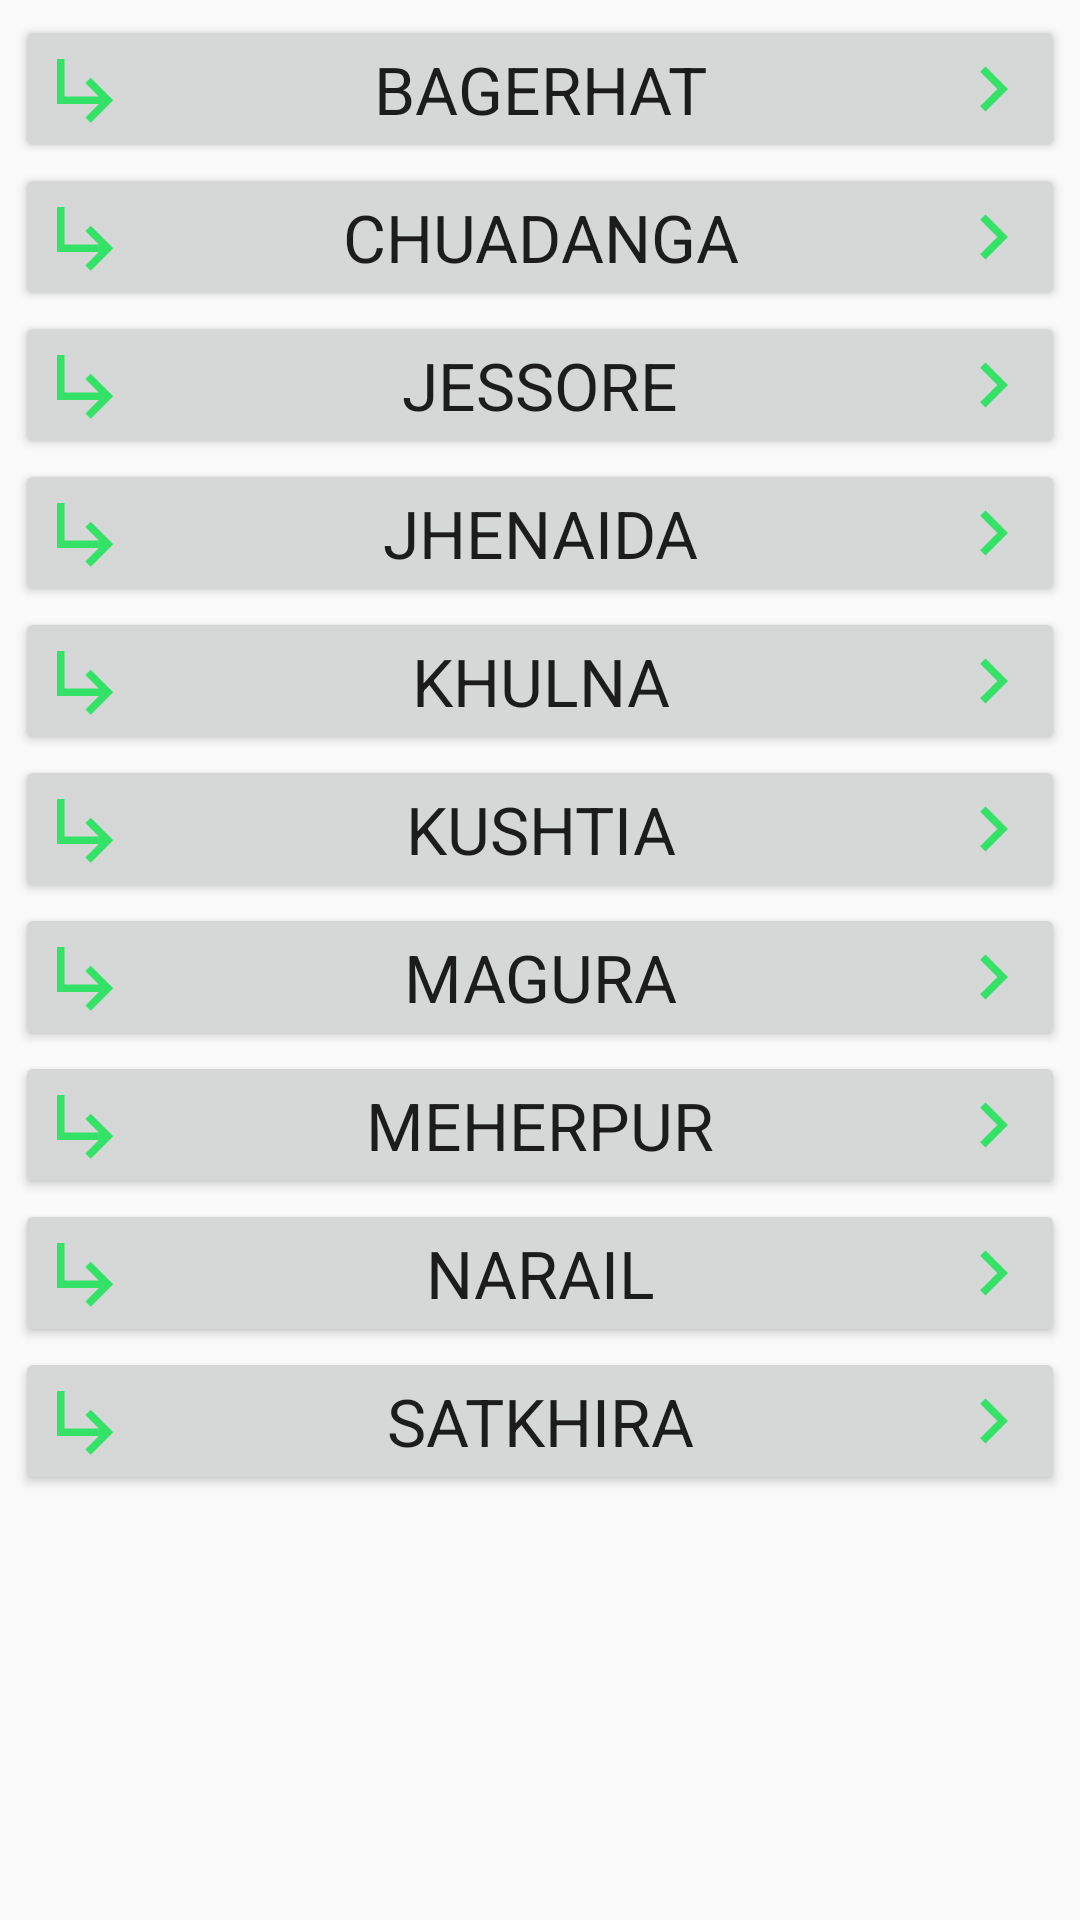

Produce the Android XML layout that renders to this screen, including the resource entries it uses.
<!-- AndroidManifest.xml: application theme AppTheme -->
<!-- res/layout/activity_division__khulna.xml -->
<?xml version="1.0" encoding="utf-8"?>
<LinearLayout xmlns:android="http://schemas.android.com/apk/res/android"
    xmlns:app="http://schemas.android.com/apk/res-auto"
    xmlns:tools="http://schemas.android.com/tools"
    android:layout_width="match_parent"
    android:layout_height="match_parent"
    android:padding="5dp"
    android:orientation="vertical"
    tools:context=".Division_Khulna">

    <ScrollView
        android:layout_width="match_parent"
        android:layout_height="match_parent"
        tools:ignore="UselessParent">
        <LinearLayout
            android:orientation="vertical"
            android:layout_width="match_parent"
            android:layout_height="wrap_content">

            <Button
                android:drawableStart="@drawable/right_pointer_left"
                android:drawableEnd="@drawable/right_pointer_right"
                android:id="@+id/bagerhat_district_ID"
                android:text="@string/bagerhat_district"
                style="@style/TextAppearance.AppCompat.Large"
                android:layout_width="match_parent"
                android:layout_height="wrap_content"/>

            <Button
                android:drawableStart="@drawable/right_pointer_left"
                android:drawableEnd="@drawable/right_pointer_right"
                android:id="@+id/chuadanga_district_ID"
                android:text="@string/chuadanga_district"
                style="@style/TextAppearance.AppCompat.Large"
                android:layout_width="match_parent"
                android:layout_height="wrap_content"/>

            <Button
                android:drawableStart="@drawable/right_pointer_left"
                android:drawableEnd="@drawable/right_pointer_right"
                android:id="@+id/jessore_district_ID"
                android:text="@string/jessore_district"
                style="@style/TextAppearance.AppCompat.Large"
                android:layout_width="match_parent"
                android:layout_height="wrap_content"/>

            <Button
                android:drawableStart="@drawable/right_pointer_left"
                android:drawableEnd="@drawable/right_pointer_right"
                android:id="@+id/jhenaida_district_ID"
                android:text="@string/jhenaida_district"
                style="@style/TextAppearance.AppCompat.Large"
                android:layout_width="match_parent"
                android:layout_height="wrap_content"/>

            <Button
                android:drawableStart="@drawable/right_pointer_left"
                android:drawableEnd="@drawable/right_pointer_right"
                android:id="@+id/khulna_district_ID"
                android:text="@string/khulna_district"
                style="@style/TextAppearance.AppCompat.Large"
                android:layout_width="match_parent"
                android:layout_height="wrap_content"/>

            <Button
                android:drawableStart="@drawable/right_pointer_left"
                android:drawableEnd="@drawable/right_pointer_right"
                android:id="@+id/kushtia_district_ID"
                android:text="@string/kushtia_district"
                style="@style/TextAppearance.AppCompat.Large"
                android:layout_width="match_parent"
                android:layout_height="wrap_content"/>

            <Button
                android:drawableStart="@drawable/right_pointer_left"
                android:drawableEnd="@drawable/right_pointer_right"
                android:id="@+id/magura_district_ID"
                android:text="@string/magura_district"
                style="@style/TextAppearance.AppCompat.Large"
                android:layout_width="match_parent"
                android:layout_height="wrap_content"/>

            <Button
                android:drawableStart="@drawable/right_pointer_left"
                android:drawableEnd="@drawable/right_pointer_right"
                android:id="@+id/meherpur_district_ID"
                android:text="@string/meherpur_district"
                style="@style/TextAppearance.AppCompat.Large"
                android:layout_width="match_parent"
                android:layout_height="wrap_content"/>

            <Button
                android:drawableStart="@drawable/right_pointer_left"
                android:drawableEnd="@drawable/right_pointer_right"
                android:id="@+id/narail_district_ID"
                android:text="@string/narail_district"
                style="@style/TextAppearance.AppCompat.Large"
                android:layout_width="match_parent"
                android:layout_height="wrap_content"/>

            <Button
                android:drawableStart="@drawable/right_pointer_left"
                android:drawableEnd="@drawable/right_pointer_right"
                android:id="@+id/satkhira_district_ID"
                android:text="@string/satkhira_district"
                style="@style/TextAppearance.AppCompat.Large"
                android:layout_width="match_parent"
                android:layout_height="wrap_content"/>


        </LinearLayout>
    </ScrollView>

</LinearLayout>
<!-- resources referenced by this layout -->
<resources>
  <!-- drawable right_pointer_left (drawable-anydpi) -->
  <vector xmlns:android="http://schemas.android.com/apk/res/android"
      android:width="24dp"
      android:height="24dp"
      android:viewportWidth="24"
      android:viewportHeight="24"
      android:tint="#09E54B"
      android:alpha="0.8">
    <group android:scaleX="1.25"
        android:scaleY="1.25"
        android:translateX="-3"
        android:translateY="-3">
      <path
          android:fillColor="@android:color/white"
          android:pathData="M19,15l-6,6 -1.42,-1.42L15.17,16H4V4h2v10h9.17l-3.59,-3.58L13,9l6,6z"/>
    </group>
  </vector>
  <!-- drawable right_pointer_right (drawable-anydpi) -->
  <vector xmlns:android="http://schemas.android.com/apk/res/android"
      android:width="24dp"
      android:height="24dp"
      android:viewportWidth="24"
      android:viewportHeight="24"
      android:tint="#09E54B"
      android:alpha="0.8">
    <group android:scaleX="1.25"
        android:scaleY="1.25"
        android:translateX="-3"
        android:translateY="-3">
      <path
          android:fillColor="@android:color/white"
          android:pathData="M8.59,16.59L13.17,12 8.59,7.41 10,6l6,6 -6,6 -1.41,-1.41z"/>
    </group>
  </vector>
  <string name="bagerhat_district">Bagerhat </string>
  <string name="chuadanga_district">Chuadanga </string>
  <string name="jessore_district">Jessore </string>
  <string name="jhenaida_district">Jhenaida </string>
  <string name="khulna_district">Khulna </string>
  <string name="kushtia_district">Kushtia  </string>
  <string name="magura_district">Magura </string>
  <string name="meherpur_district">Meherpur </string>
  <string name="narail_district">Narail </string>
  <string name="satkhira_district">Satkhira </string>
  <style name="AppTheme" parent="Theme.AppCompat.Light.DarkActionBar">
          
          <item name="colorPrimary">@color/colorPrimary</item>
          <item name="colorPrimaryDark">@color/colorPrimaryDark</item>
          <item name="colorAccent">@color/colorAccent</item>
      </style>
  <!-- not gathered from this repository: default colours our renderer supplied (Android Studio template values) -->
  <color name="colorPrimary">#FF6200EE</color>
  <color name="colorPrimaryDark">#FF3700B3</color>
  <color name="colorAccent">#FF03DAC5</color>
</resources>
